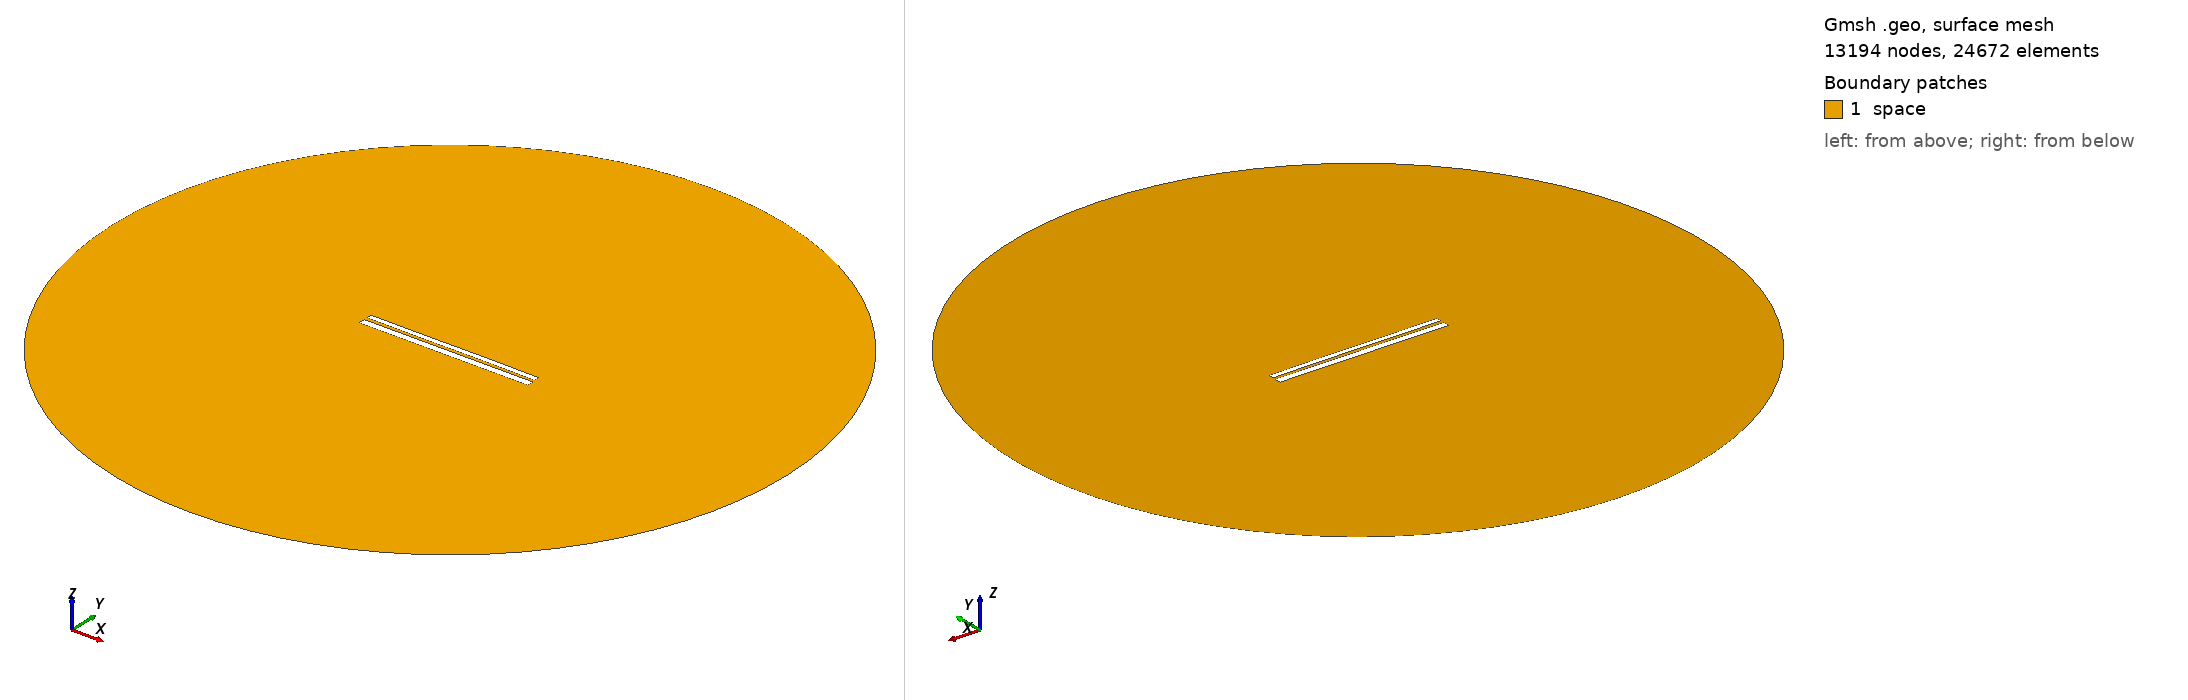

Gmsh geometry script, surface-meshed: 13194 nodes, 24672 surface elements. Boundary patches (legend numbers): 1 space. Left view from above one corner, right view from below the opposite corner. Legend entries are the model's physical surfaces. The drawing asked Gmsh for element sizes between 1% and 20% of the model's largest extent; the script's own settings can give other sizes.

=== 9433.geo (drawn) ===
//---------------------------------------
// Geometry kernel
//---------------------------------------

SetFactory("OpenCASCADE");



//---------------------------------------
// Parameters of the geometry
//---------------------------------------

// Overetch of the upper plate
overetch = 0.375;

// Distance between the plates
distance = 1.5;

// Discretization over the x axis (for the deformation)
nx = 50; 

// Length of the plate
L = 100 - overetch; 

// Number of modes
n = 4; 

// 1st mode coefficient
coeff(1) = -0.15;
beta(1) = 0.596864 * 3.1415926535 / L;

// 2nd mode coefficient
coeff(2) = 0.0;
beta(2) = 1.49418 * 3.1415926535 / L;

// 3rd mode coefficient
coeff(3) = -0.075;
beta(3) = 2.50025 * 3.1415926535 / L;

// 4th mode coefficient
coeff(4) = 0.0;
beta(4) = 3.49999 * 3.1415926535 / L;



//---------------------------------------
// Upper plate (deformed rectangle)
//---------------------------------------

// Coordiantes of the upper plate
xmin = -50;
xmax = 50 - overetch;

// Height of the upper plate
yheight = 4 - 2 * overetch;

// Indexes of the points
UpperID[] = {};
LowerID[] = {};
LeftID[] = {};
RightID[] = {};

// Point index
p = 1;

// Horizontal edges
For i In {1:nx}
    x = xmin + (i-1)*(xmax - xmin)/(nx-1);

    y_bottom = distance / 2 + overetch;
    For j In {1:n}
        C = (Cosh(beta(j)*L) + Cos(beta(j)*L)) / (Sinh(beta(j)*L) + Sin(beta(j)*L));
        y_bottom  = y_bottom + coeff(j) * (Cosh(beta(j)*(x+50)) - Cos(beta(j)*(x+50)) - C * (Sinh(beta(j)*(x+50)) - Sin(beta(j)*(x+50))));
    EndFor

    y_top = y_bottom + yheight;

    Point(p) = {x, y_top, 0, 1.0};
    UpperID[i] = p;
    p = p + 1;

    Point(p) = {x, y_bottom, 0, 1.0};
    LowerID[i] = p;
    p = p + 1;
EndFor

// Create point lists
UpperPts[] = {}; LowerPts[] = {};
For i In {1:nx}
  UpperPts[] += {UpperID[i]};
  LowerPts[] += {LowerID[i]};
EndFor

// Build splines
Spline(1) = {UpperPts[]};
Spline(2) = {LowerPts[]};
Line(3) = {LowerPts[nx-1], UpperPts[nx-1]};
Line(4) = {LowerPts[0], UpperPts[0]};

// Build the plane surface
Curve Loop(1) = {2, 3, -1, -4};
Plane Surface(1) = {1};



//---------------------------------------
// Lower plate (rectangle)
//---------------------------------------

// Vertices
Point(1001) = {-50, -1, 0, 1.0};
Point(1002) = { 50, -1, 0, 1.0};
Point(1003) = { 50,  -5, 0, 1.0};
Point(1004) = {-50,  -5, 0, 1.0};

// Edges
Line(5) = {1001, 1002};
Line(6) = {1002, 1003};
Line(7) = {1003, 1004};
Line(8) = {1004, 1001};

// Plane surface
Line Loop(2) = {5, 6, 7, 8};
Plane Surface(2) = {2}; 



//---------------------------------------
// Outer (fictious) boundary
//---------------------------------------

// Points
Point(1005) = {0, 0, 0};       // Center
Point(1006) = {200, 0, 0};     // Start point
Point(1007) = {0, 200, 0};     // 90 degrees
Point(1008) = {-200, 0, 0};    // 180 degrees
Point(1009) = {0, -200, 0};    // 270 degrees

// Circle arcs (each needs start, center, end)
Circle(9) = {1006, 1005, 1007};
Circle(10) = {1007, 1005, 1008};
Circle(11) = {1008, 1005, 1009};
Circle(12) = {1009, 1005, 1006};

// Plane surface for the entire domain
Curve Loop(3) = {9, 10, 11, 12};
Surface(3) = {3};

// Subtract the plates from the whole domain to obtain the actual domain where we want to solve the equations
BooleanDifference{ Surface{3}; Delete; }{ Surface{1}; Surface{2}; Delete; }




//---------------------------------------
// Transfinite Lines/Curves
//---------------------------------------

// Set the number of points on the boundaries
r = 7;

// Plates
Transfinite Curve {1, 2} = 50*r Using Progression 1;
Transfinite Curve {3, 4} = 2*r Using Progression 1;
Transfinite Line {5, 7} = 50*r Using Progression 1;
Transfinite Line {6, 8} = 2*r Using Progression 1;

// Outer boundary
Transfinite Line {9, 10, 11, 12} = 20 Using Progression 1;



//---------------------------------------
// Physical groups
//---------------------------------------                

// Physical curves (boundaries)
Physical Line("force_segment", 10) = {2};
Physical Line("upper_plate", 11) = {1, 3, 4};
Physical Line("lower_plate", 12) = {5, 6, 7, 8};
Physical Line("boundary", 20) = {9, 10, 11, 12};

// Physical Surfaces
Physical Surface("space", 30) = {3};



//---------------------------------------
// 6. Generate the Mesh
//---------------------------------------

// 2D mesh generation
Mesh 2;
